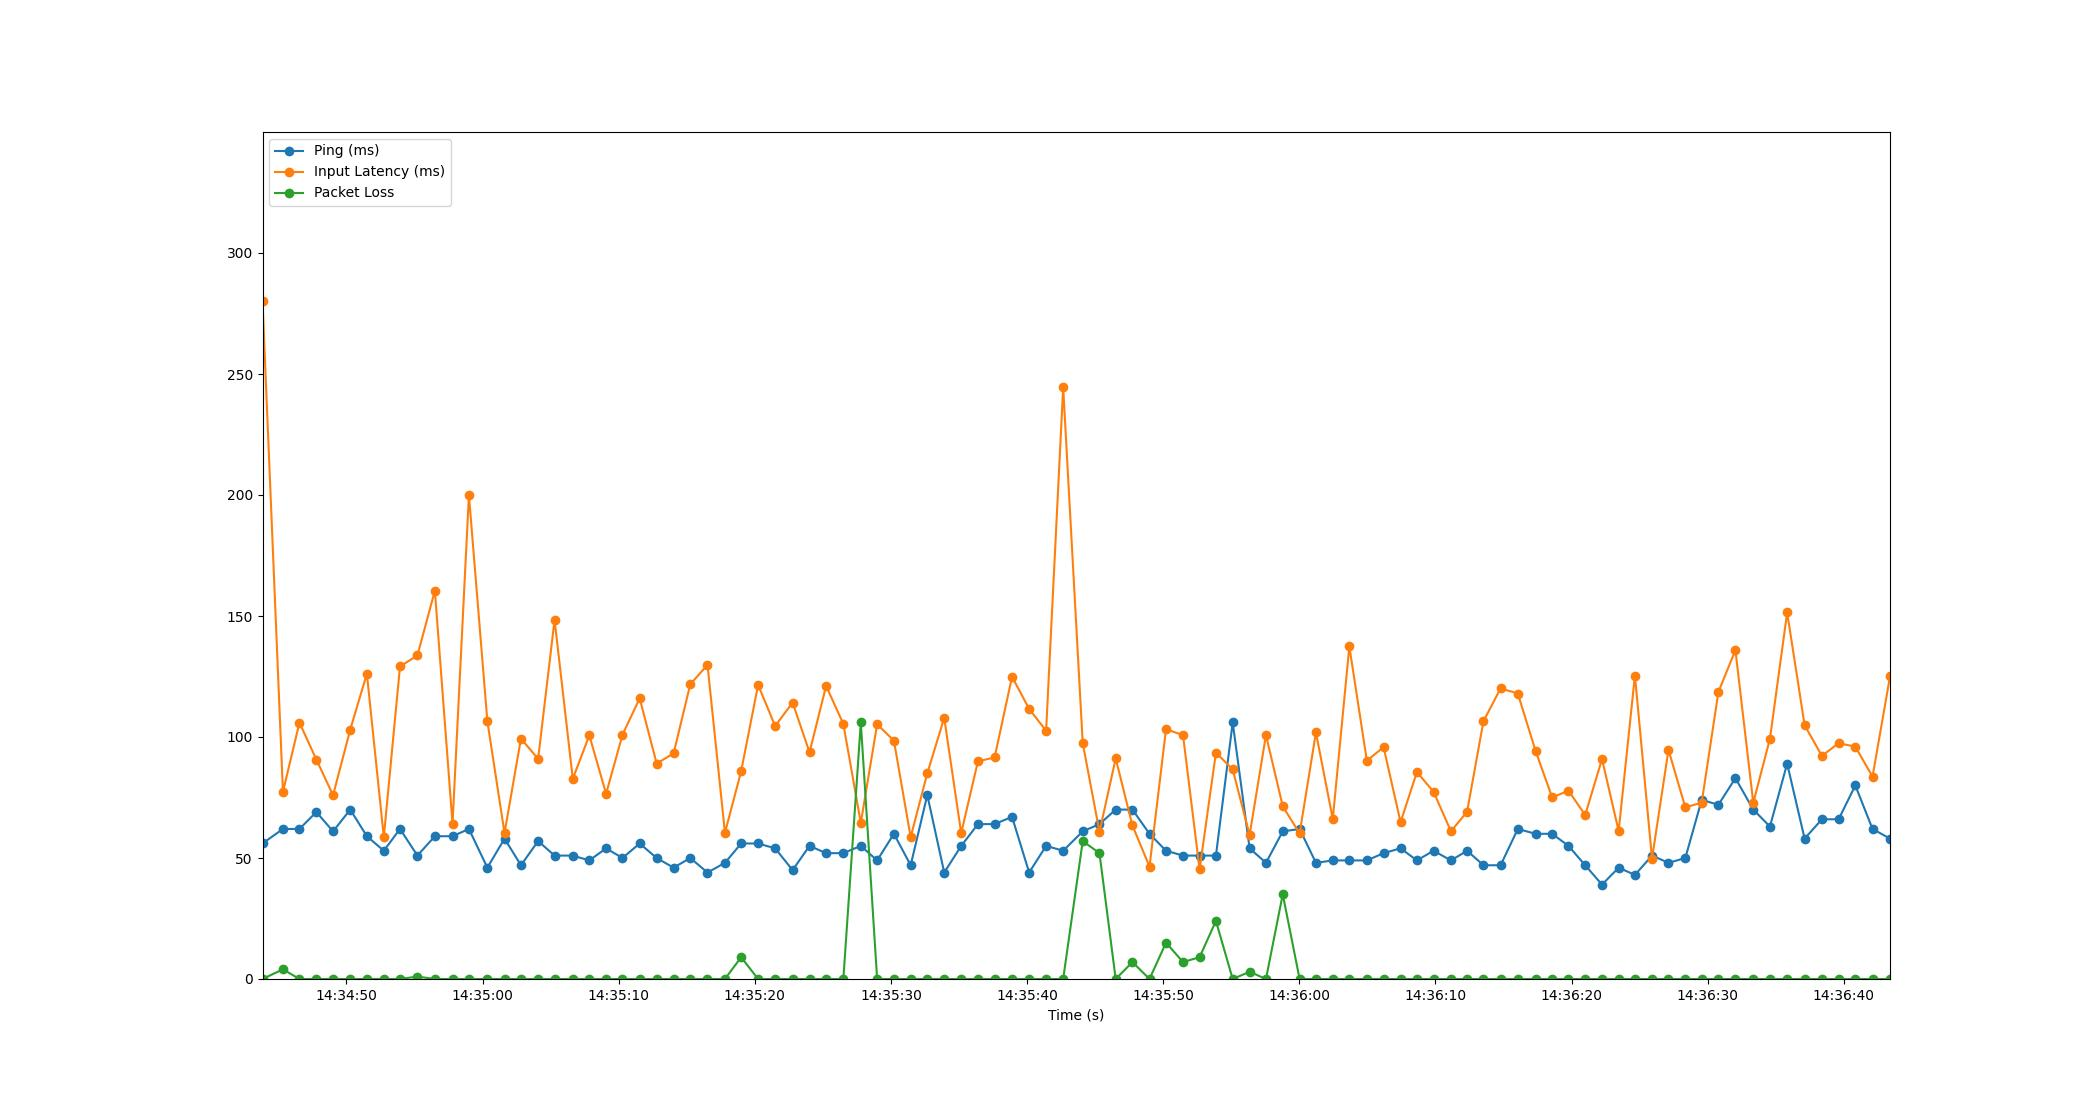

Data behind this chart, as committed beside it:
Time, Timestamp, Ping, Packet Loss, Input Latency
2.86102294921875e-06, 2023-07-19 14:34:43.837603, 56, 0, 280.3
1.502, 2023-07-19 14:34:45.339311, 62, 4, 77.35
2.714, 2023-07-19 14:34:46.551772, 62, 0, 105.9
3.958, 2023-07-19 14:34:47.795534, 69, 0, 90.68
5.183, 2023-07-19 14:34:49.020870, 61, 0, 75.91
6.446, 2023-07-19 14:34:50.283131, 70, 0, 103.1
7.668, 2023-07-19 14:34:51.505183, 59, 0, 126.1
8.912, 2023-07-19 14:34:52.749162, 53, 0, 58.61
10.1, 2023-07-19 14:34:53.938809, 62, 0, 129.2
11.38, 2023-07-19 14:34:55.217124, 51, 1, 133.7
12.66, 2023-07-19 14:34:56.499411, 59, 0, 160.5
13.96, 2023-07-19 14:34:57.795841, 59, 0, 64.11
15.16, 2023-07-19 14:34:59.001163, 62, 0, 199.9
16.52, 2023-07-19 14:35:00.356315, 46, 0, 106.5
17.78, 2023-07-19 14:35:01.616953, 58, 0, 60.3
18.99, 2023-07-19 14:35:02.824084, 47, 0, 99.36
20.25, 2023-07-19 14:35:04.083984, 57, 0, 90.97
21.45, 2023-07-19 14:35:05.292560, 51, 0, 148.4
22.79, 2023-07-19 14:35:06.631888, 51, 0, 82.74
24.01, 2023-07-19 14:35:07.846782, 49, 0, 100.7
25.24, 2023-07-19 14:35:09.077151, 54, 0, 76.54
26.45, 2023-07-19 14:35:10.282913, 50, 0, 100.9
27.71, 2023-07-19 14:35:11.543789, 56, 0, 116
28.96, 2023-07-19 14:35:12.793180, 50, 0, 89.04
30.2, 2023-07-19 14:35:14.036515, 46, 0, 93.21
31.43, 2023-07-19 14:35:15.263039, 50, 0, 121.8
32.69, 2023-07-19 14:35:16.527072, 44, 0, 129.8
33.97, 2023-07-19 14:35:17.809124, 48, 0, 60.42
35.16, 2023-07-19 14:35:18.998351, 56, 9, 85.84
36.41, 2023-07-19 14:35:20.245055, 56, 0, 121.5
37.66, 2023-07-19 14:35:21.495800, 54, 0, 104.5
38.94, 2023-07-19 14:35:22.779481, 45, 0, 114.2
40.18, 2023-07-19 14:35:24.021141, 55, 0, 93.65
41.4, 2023-07-19 14:35:25.240583, 52, 0, 121.1
42.67, 2023-07-19 14:35:26.506416, 52, 0, 105.4
43.95, 2023-07-19 14:35:27.789152, 55, 106, 64.47
45.15, 2023-07-19 14:35:28.988616, 49, 0, 105.2
46.38, 2023-07-19 14:35:30.221171, 60, 0, 98.5
47.62, 2023-07-19 14:35:31.452909, 47, 0, 58.62
48.84, 2023-07-19 14:35:32.674421, 76, 0, 85.02
50.08, 2023-07-19 14:35:33.917168, 44, 0, 107.9
51.33, 2023-07-19 14:35:35.164736, 55, 0, 60.28
52.56, 2023-07-19 14:35:36.394324, 64, 0, 89.97
53.78, 2023-07-19 14:35:37.618455, 64, 0, 91.55
55.06, 2023-07-19 14:35:38.898723, 67, 0, 124.9
56.32, 2023-07-19 14:35:40.156706, 44, 0, 111.6
57.56, 2023-07-19 14:35:41.400826, 55, 0, 102.6
58.82, 2023-07-19 14:35:42.655451, 53, 0, 244.5
60.25, 2023-07-19 14:35:44.092028, 61, 57, 97.48
61.48, 2023-07-19 14:35:45.322424, 64, 52, 60.78
62.68, 2023-07-19 14:35:46.513177, 70, 0, 91.13
63.91, 2023-07-19 14:35:47.743822, 70, 7, 63.43
65.16, 2023-07-19 14:35:48.997201, 60, 0, 46.44
66.37, 2023-07-19 14:35:50.210677, 53, 15, 103.2
67.62, 2023-07-19 14:35:51.458263, 51, 7, 100.8
68.84, 2023-07-19 14:35:52.677216, 51, 9, 45.26
70.04, 2023-07-19 14:35:53.877137, 51, 24, 93.53
71.27, 2023-07-19 14:35:55.107932, 106, 0, 86.63
72.51, 2023-07-19 14:35:56.350423, 54, 3, 59.49
73.71, 2023-07-19 14:35:57.552588, 48, 0, 100.8
... 37 more rows
